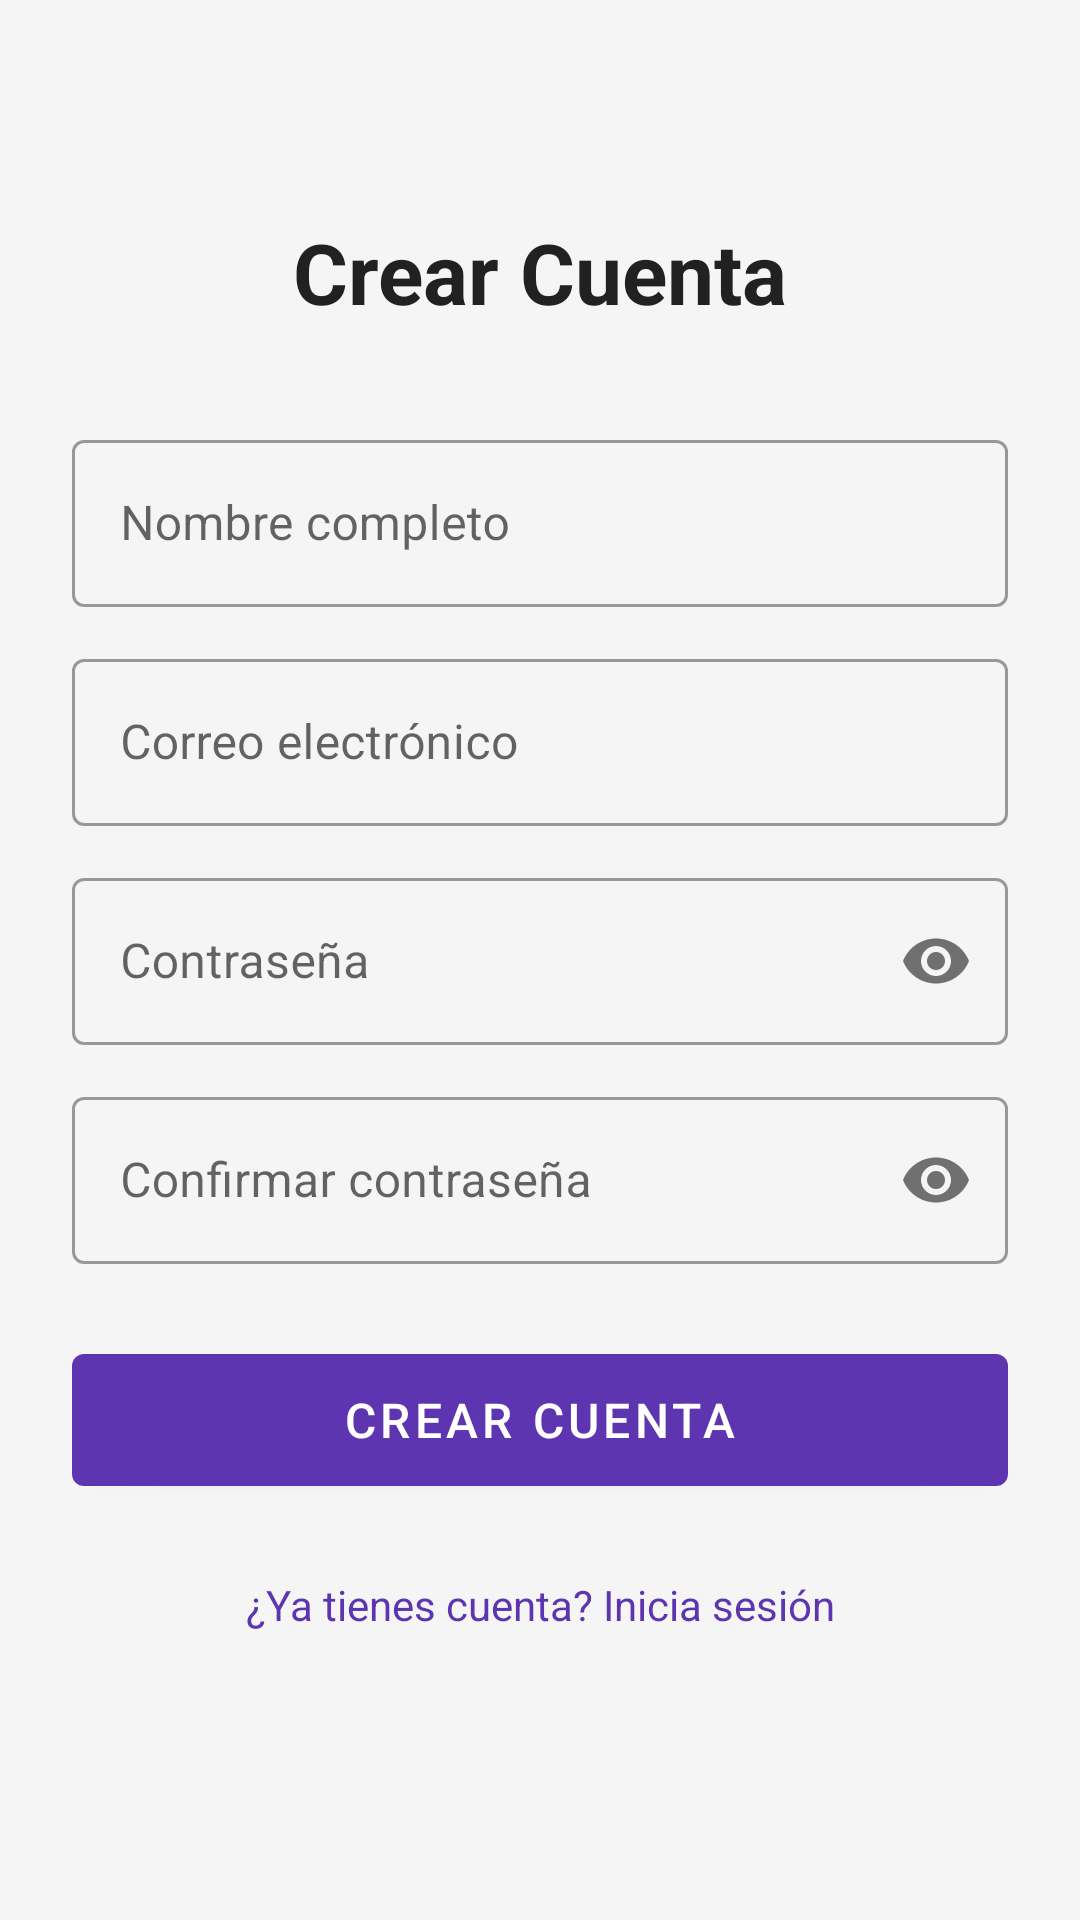

Produce the Android XML layout that renders to this screen, including the resource entries it uses.
<!-- AndroidManifest.xml: application theme Theme.BookShare -->
<!-- res/layout/fragment_register.xml -->
<?xml version="1.0" encoding="utf-8"?>
<androidx.core.widget.NestedScrollView
    xmlns:android="http://schemas.android.com/apk/res/android"
    xmlns:app="http://schemas.android.com/apk/res-auto"
    android:layout_width="match_parent"
    android:layout_height="match_parent"
    android:background="@color/background">

    <androidx.constraintlayout.widget.ConstraintLayout
        android:layout_width="match_parent"
        android:layout_height="wrap_content"
        android:padding="24dp">

        <TextView
            android:id="@+id/tvTitle"
            android:layout_width="wrap_content"
            android:layout_height="wrap_content"
            android:layout_marginTop="48dp"
            android:text="@string/register_title"
            android:textColor="@color/text_primary"
            android:textSize="28sp"
            android:textStyle="bold"
            app:layout_constraintEnd_toEndOf="parent"
            app:layout_constraintStart_toStartOf="parent"
            app:layout_constraintTop_toTopOf="parent" />

        <com.google.android.material.textfield.TextInputLayout
            android:id="@+id/tilName"
            style="@style/Widget.MaterialComponents.TextInputLayout.OutlinedBox"
            android:layout_width="0dp"
            android:layout_height="wrap_content"
            android:layout_marginTop="32dp"
            android:hint="@string/hint_name"
            app:layout_constraintEnd_toEndOf="parent"
            app:layout_constraintStart_toStartOf="parent"
            app:layout_constraintTop_toBottomOf="@id/tvTitle">

            <com.google.android.material.textfield.TextInputEditText
                android:id="@+id/etName"
                android:layout_width="match_parent"
                android:layout_height="wrap_content"
                android:inputType="textPersonName"
                android:imeOptions="actionNext" />
        </com.google.android.material.textfield.TextInputLayout>

        <com.google.android.material.textfield.TextInputLayout
            android:id="@+id/tilEmail"
            style="@style/Widget.MaterialComponents.TextInputLayout.OutlinedBox"
            android:layout_width="0dp"
            android:layout_height="wrap_content"
            android:layout_marginTop="12dp"
            android:hint="@string/hint_email"
            app:layout_constraintEnd_toEndOf="parent"
            app:layout_constraintStart_toStartOf="parent"
            app:layout_constraintTop_toBottomOf="@id/tilName">

            <com.google.android.material.textfield.TextInputEditText
                android:id="@+id/etEmail"
                android:layout_width="match_parent"
                android:layout_height="wrap_content"
                android:inputType="textEmailAddress"
                android:imeOptions="actionNext" />
        </com.google.android.material.textfield.TextInputLayout>

        <com.google.android.material.textfield.TextInputLayout
            android:id="@+id/tilPassword"
            style="@style/Widget.MaterialComponents.TextInputLayout.OutlinedBox"
            android:layout_width="0dp"
            android:layout_height="wrap_content"
            android:layout_marginTop="12dp"
            android:hint="@string/hint_password"
            app:passwordToggleEnabled="true"
            app:layout_constraintEnd_toEndOf="parent"
            app:layout_constraintStart_toStartOf="parent"
            app:layout_constraintTop_toBottomOf="@id/tilEmail">

            <com.google.android.material.textfield.TextInputEditText
                android:id="@+id/etPassword"
                android:layout_width="match_parent"
                android:layout_height="wrap_content"
                android:inputType="textPassword"
                android:imeOptions="actionNext" />
        </com.google.android.material.textfield.TextInputLayout>

        <com.google.android.material.textfield.TextInputLayout
            android:id="@+id/tilConfirmPassword"
            style="@style/Widget.MaterialComponents.TextInputLayout.OutlinedBox"
            android:layout_width="0dp"
            android:layout_height="wrap_content"
            android:layout_marginTop="12dp"
            android:hint="@string/hint_confirm_password"
            app:passwordToggleEnabled="true"
            app:layout_constraintEnd_toEndOf="parent"
            app:layout_constraintStart_toStartOf="parent"
            app:layout_constraintTop_toBottomOf="@id/tilPassword">

            <com.google.android.material.textfield.TextInputEditText
                android:id="@+id/etConfirmPassword"
                android:layout_width="match_parent"
                android:layout_height="wrap_content"
                android:inputType="textPassword"
                android:imeOptions="actionDone" />
        </com.google.android.material.textfield.TextInputLayout>

        <com.google.android.material.button.MaterialButton
            android:id="@+id/btnRegister"
            android:layout_width="0dp"
            android:layout_height="56dp"
            android:layout_marginTop="24dp"
            android:text="@string/btn_register"
            android:textSize="16sp"
            app:layout_constraintEnd_toEndOf="parent"
            app:layout_constraintStart_toStartOf="parent"
            app:layout_constraintTop_toBottomOf="@id/tilConfirmPassword" />

        <ProgressBar
            android:id="@+id/progressBar"
            android:layout_width="wrap_content"
            android:layout_height="wrap_content"
            android:layout_marginTop="12dp"
            android:visibility="gone"
            app:layout_constraintEnd_toEndOf="parent"
            app:layout_constraintStart_toStartOf="parent"
            app:layout_constraintTop_toBottomOf="@id/btnRegister" />

        <TextView
            android:id="@+id/tvLogin"
            android:layout_width="wrap_content"
            android:layout_height="wrap_content"
            android:layout_marginTop="24dp"
            android:layout_marginBottom="32dp"
            android:text="@string/have_account_login"
            android:textColor="@color/primary"
            android:textSize="14sp"
            android:clickable="true"
            android:focusable="true"
            app:layout_constraintBottom_toBottomOf="parent"
            app:layout_constraintEnd_toEndOf="parent"
            app:layout_constraintStart_toStartOf="parent"
            app:layout_constraintTop_toBottomOf="@id/progressBar" />

    </androidx.constraintlayout.widget.ConstraintLayout>
</androidx.core.widget.NestedScrollView>
<!-- resources referenced by this layout -->
<resources>
  <color name="background">#F5F5F5</color>
  <color name="primary">#5E35B1</color>
  <color name="text_primary">#212121</color>
  <string name="btn_register">Crear Cuenta</string>
  <string name="have_account_login">¿Ya tienes cuenta? Inicia sesión</string>
  <string name="hint_confirm_password">Confirmar contraseña</string>
  <string name="hint_email">Correo electrónico</string>
  <string name="hint_name">Nombre completo</string>
  <string name="hint_password">Contraseña</string>
  <string name="register_title">Crear Cuenta</string>
  <style name="Theme.BookShare" parent="Theme.MaterialComponents.DayNight.NoActionBar">
          <item name="colorPrimary">@color/primary</item>
          <item name="colorPrimaryVariant">@color/primary_dark</item>
          <item name="colorOnPrimary">@color/white</item>
          <item name="colorSecondary">@color/secondary</item>
          <item name="colorOnSecondary">@color/white</item>
          <item name="android:statusBarColor">@color/primary_dark</item>
          <item name="android:colorBackground">@color/background</item>
      </style>
  <color name="primary_dark">#4527A0</color>
  <color name="white">#FFFFFF</color>
  <color name="secondary">#FF6F00</color>
</resources>
